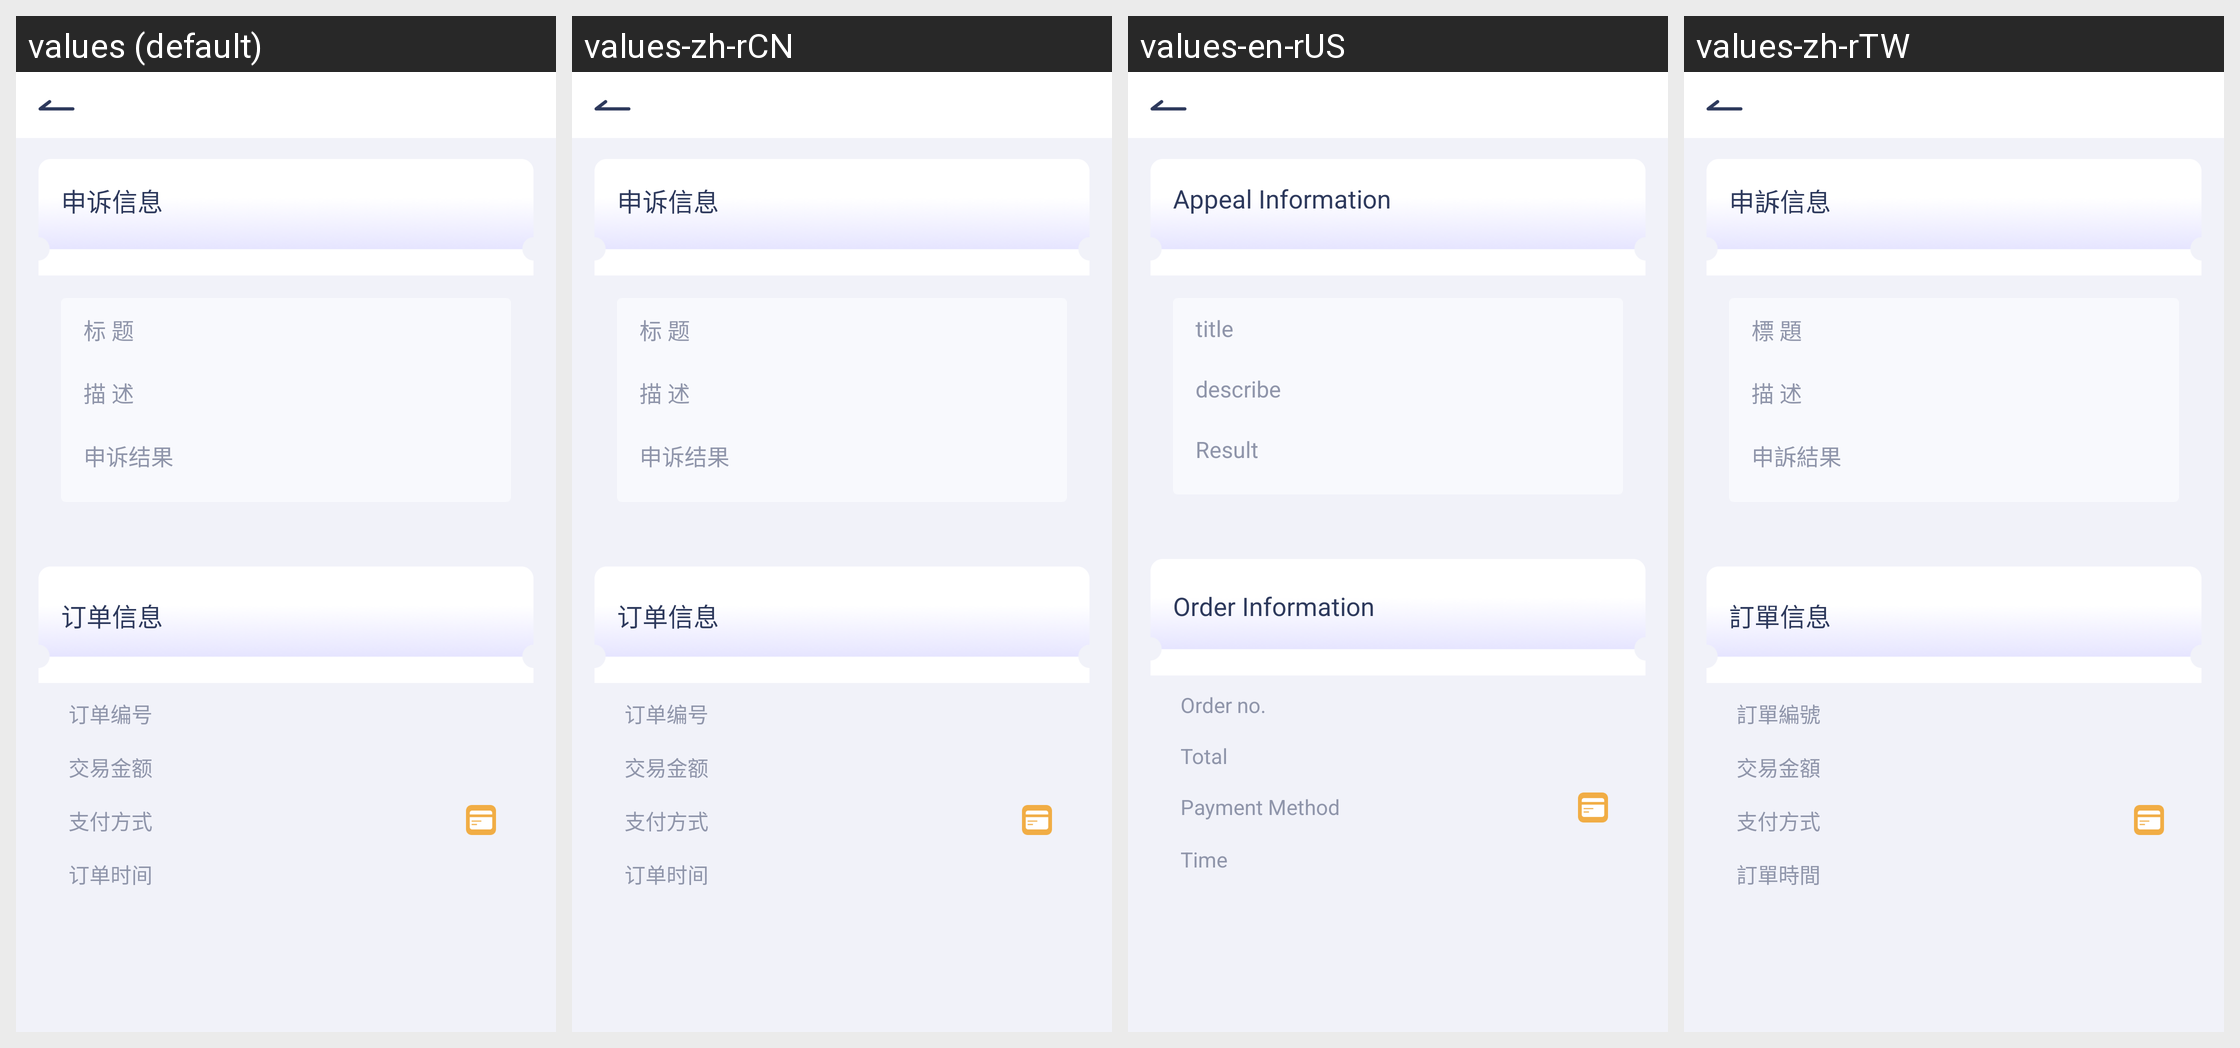

The Android screen above is rendered under several locales of the same app. Produce the string resources it draws, with the default and per-locale values.
Android screen res/layout/activity_complaint_order.xml rendered under 4 locales, left to right: values (default), values-zh-rCN, values-en-rUS, values-zh-rTW. Device: Nexus 5 (rendered at 1080×1920; each locale shown at half size, 540×960, under a caption strip naming it); theme AppTheme.
Strings drawn on this screen, with the default value and each locale's value (text and hints the layout hard-codes, and strings that could not be matched under every locale, appear in the picture but are not listed):

str_complaint_info
  values: 申诉信息
  values-zh-rCN: 申诉信息
  values-en-rUS: Appeal Information
  values-zh-rTW: 申訴信息

str_title
  values: 标 题
  values-zh-rCN: 标 题
  values-en-rUS: title
  values-zh-rTW: 標 題

str_sumary
  values: 描 述
  values-zh-rCN: 描 述
  values-en-rUS: describe
  values-zh-rTW: 描 述

str_compalint_result
  values: 申诉结果
  values-zh-rCN: 申诉结果
  values-en-rUS: Result
  values-zh-rTW: 申訴結果

str_order_info
  values: 订单信息
  values-zh-rCN: 订单信息
  values-en-rUS: Order Information
  values-zh-rTW: 訂單信息

str_order_nmber
  values: 订单编号
  values-zh-rCN: 订单编号
  values-en-rUS: Order no.
  values-zh-rTW: 訂單編號

str_trade_money
  values: 交易金额
  values-zh-rCN: 交易金额
  values-en-rUS: Total
  values-zh-rTW: 交易金額

str_pay_type
  values: 支付方式
  values-zh-rCN: 支付方式
  values-en-rUS: Payment Method
  values-zh-rTW: 支付方式

str_order_time
  values: 订单时间
  values-zh-rCN: 订单时间
  values-en-rUS: Time
  values-zh-rTW: 訂單時間
